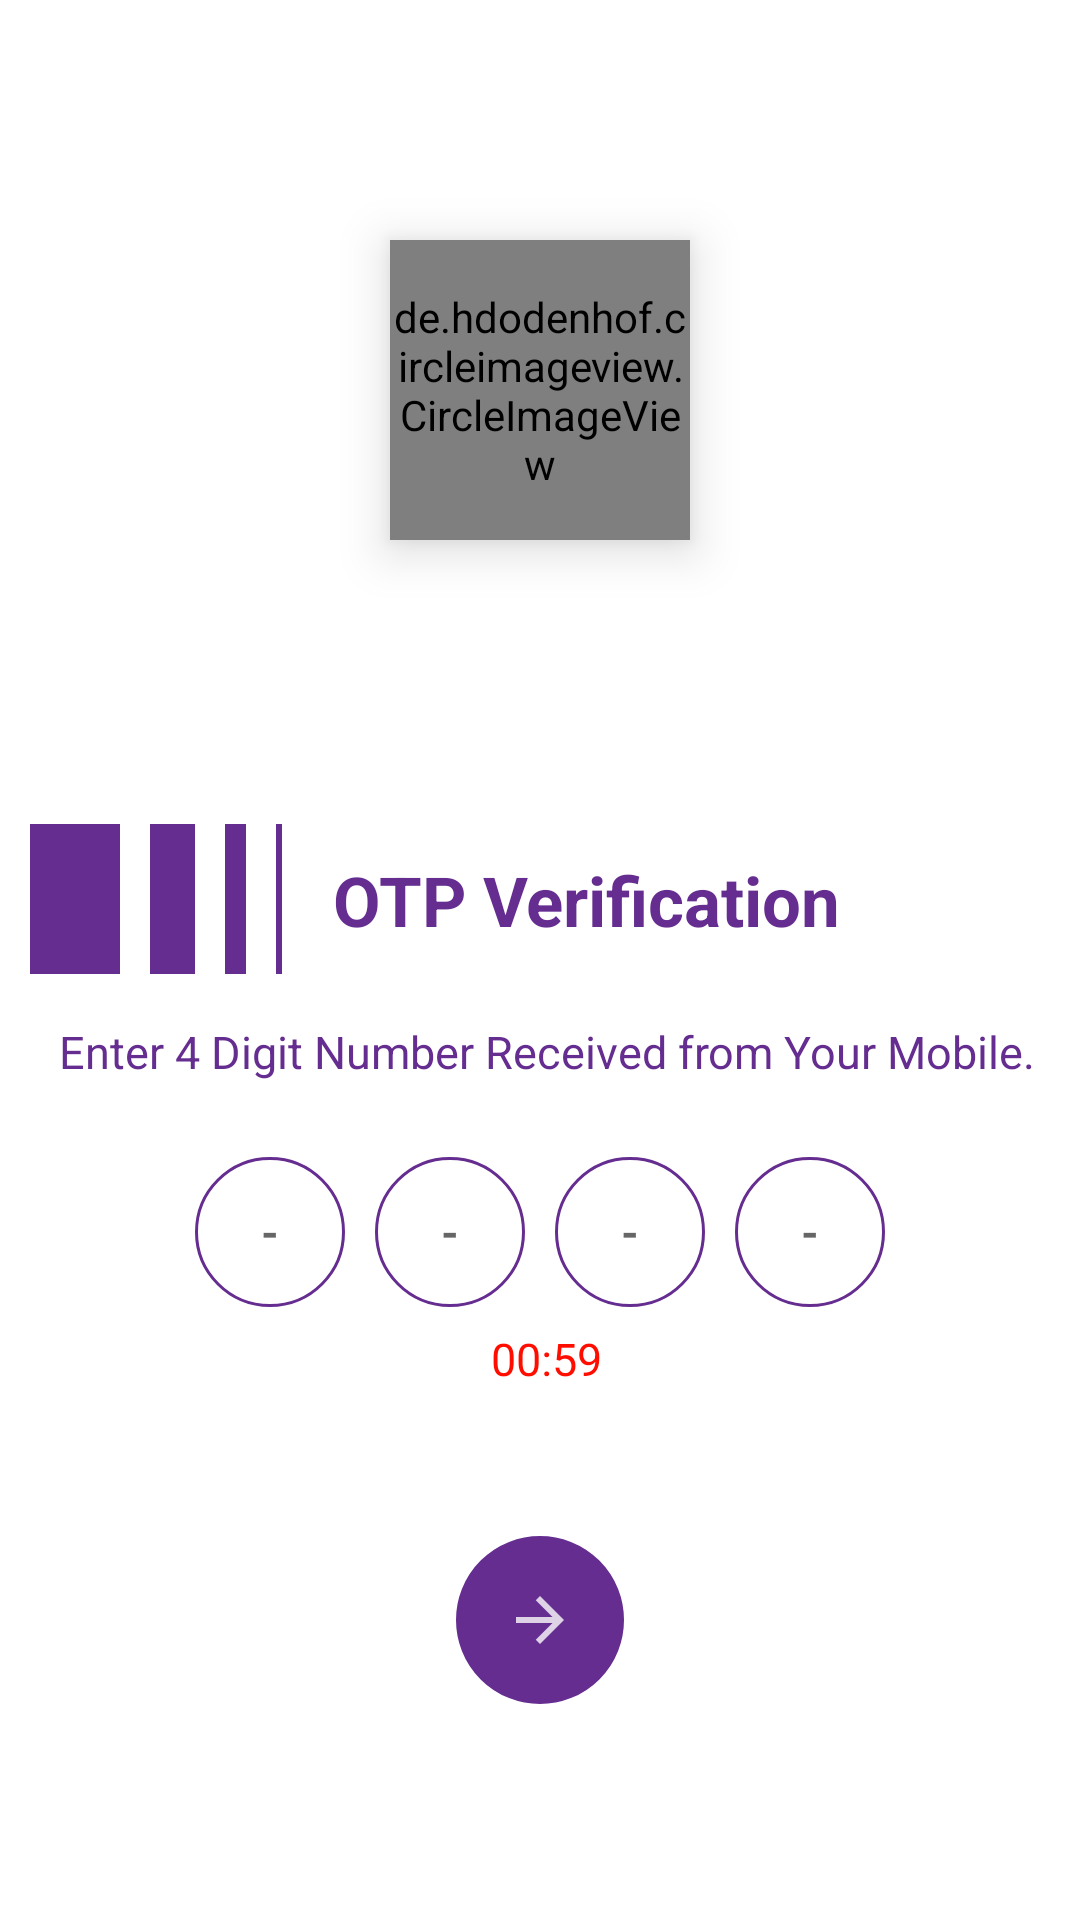

Write the Android layout XML for this screen, with the resource values it uses.
<!-- AndroidManifest.xml: activity theme AppTheme_noaction_bar -->
<!-- res/layout/activity_otp.xml -->
<?xml version="1.0" encoding="utf-8"?>
<RelativeLayout xmlns:android="http://schemas.android.com/apk/res/android"
    xmlns:app="http://schemas.android.com/apk/res-auto"
    xmlns:tools="http://schemas.android.com/tools"
    android:layout_width="match_parent"
    android:layout_height="match_parent">

    <ImageView
        android:layout_width="match_parent"
        android:layout_height="match_parent"
        android:scaleType="fitXY"
        android:adjustViewBounds="true"/>
    <RelativeLayout
        android:layout_width="match_parent"
        android:layout_height="match_parent"
        android:layout_above="@+id/bottom">

        <de.hdodenhof.circleimageview.CircleImageView
            android:id="@+id/imgeView"
            android:layout_width="100dp"
            android:layout_height="100dp"
            android:layout_centerHorizontal="true"
            android:layout_gravity="center"
            android:src="@drawable/applogop"
            android:layout_marginTop="80dp"
            android:elevation="@dimen/ten" />

    </RelativeLayout>

    <LinearLayout
        android:id="@+id/bottom"
        android:layout_width="match_parent"
        android:layout_height="wrap_content"
        android:layout_alignParentBottom="true"
        android:orientation="vertical">
        <LinearLayout
            android:layout_width="match_parent"
            android:layout_height="wrap_content"
            android:orientation="horizontal"
            android:layout_marginStart="@dimen/ten"
            android:layout_marginTop="@dimen/fifty">
            <View
                android:layout_width="@dimen/mar_pad_30"
                android:layout_height="@dimen/mar_pad_50"
                android:background="@color/apptheme"/>
            <View
                android:layout_width="@dimen/fifteen"
                android:layout_marginStart="@dimen/ten"
                android:layout_height="@dimen/mar_pad_50"
                android:background="@color/apptheme"/>
            <View
                android:layout_width="@dimen/seven"
                android:layout_marginStart="@dimen/ten"
                android:layout_height="@dimen/mar_pad_50"
                android:background="@color/apptheme"/>
            <View
                android:layout_width="@dimen/two"
                android:layout_marginStart="@dimen/ten"
                android:layout_height="@dimen/mar_pad_50"
                android:background="@color/apptheme"/>
            <TextView
                android:layout_width="match_parent"
                android:layout_height="wrap_content"
                android:layout_gravity="center"
                android:layout_marginStart="@dimen/seven"
                android:gravity="start"
                android:padding="@dimen/ten"
                android:text="OTP Verification"
                android:textColor="@color/apptheme"
                android:textSize="@dimen/twentythree"
                android:textStyle="bold" />

        </LinearLayout>


        <TextView
            android:layout_width="match_parent"
            android:layout_height="wrap_content"
            android:layout_gravity="center"
            android:layout_marginStart="@dimen/seven"
            android:layout_marginEnd="@dimen/five"
            android:gravity="center"
            android:layout_marginTop="@dimen/ten"
            android:padding="@dimen/five"
            android:text="Enter 4 Digit Number Received from Your Mobile."
            android:textColor="@color/apptheme"
            android:textSize="@dimen/fifteen"
            android:textStyle="normal" />

        <LinearLayout
            android:id="@+id/otpdigits"
            android:layout_width="wrap_content"
            android:layout_height="wrap_content"
            android:layout_gravity="center"
            android:layout_marginTop="@dimen/twenty"
            android:orientation="horizontal">

            <EditText
                android:id="@+id/tv_otp1"
                android:layout_width="@dimen/fifty"
                android:layout_height="@dimen/fifty"
                android:background="@drawable/otp_squre"
                android:gravity="center"
                android:hint="-"
                android:inputType="number"
                android:maxLength="1"
                android:singleLine="true"
                android:textColor="@color/black"
                android:textSize="15sp"
                android:textStyle="bold" />

            <EditText
                android:id="@+id/tv_otp2"
                android:layout_width="@dimen/fifty"
                android:layout_height="@dimen/fifty"
                android:layout_marginLeft="10dp"
                android:background="@drawable/otp_squre"
                android:gravity="center"
                android:hint="-"
                android:inputType="number"
                android:maxLength="1"
                android:singleLine="true"
                android:textColor="@color/black"
                android:textSize="15sp"
                android:textStyle="bold" />

            <EditText
                android:id="@+id/tv_otp3"
                android:layout_width="@dimen/fifty"
                android:layout_height="@dimen/fifty"
                android:layout_marginLeft="@dimen/ten"
                android:background="@drawable/otp_squre"
                android:gravity="center"
                android:hint="-"
                android:inputType="number"
                android:maxLength="1"
                android:singleLine="true"
                android:textColor="@color/black"
                android:textSize="15sp"
                android:textStyle="bold" />

            <EditText
                android:id="@+id/tv_otp4"
                android:layout_width="@dimen/fifty"
                android:layout_height="@dimen/fifty"
                android:layout_marginLeft="@dimen/ten"
                android:background="@drawable/otp_squre"
                android:gravity="center"
                android:hint="-"
                android:inputType="number"
                android:maxLength="1"
                android:singleLine="true"
                android:textColor="@color/black"
                android:textSize="15sp"
                android:textStyle="bold" />
            <EditText
                android:id="@+id/tv_otp5"
                android:layout_width="@dimen/fifty"
                android:layout_height="@dimen/fifty"
                android:layout_marginLeft="@dimen/ten"
                android:background="@drawable/otp_squre"
                android:gravity="center"
                android:hint="-"
                android:visibility="gone"
                android:inputType="number"
                android:maxLength="1"
                android:singleLine="true"
                android:textColor="@color/black"
                android:textSize="15sp"
                android:textStyle="bold" />


        </LinearLayout>

        <TextView
            android:id="@+id/resendotp"
            android:layout_width="match_parent"
            android:layout_height="wrap_content"
            android:layout_gravity="center"
            android:layout_marginStart="@dimen/seven"
            android:layout_marginEnd="@dimen/five"
            android:gravity="center"
            android:padding="@dimen/seven"
            android:text="00:59"
            android:textColor="@color/red"
            android:textSize="@dimen/fifteen"
            android:textStyle="normal" />


        <LinearLayout
            android:layout_width="match_parent"
            android:layout_height="wrap_content"
            android:layout_gravity="center"
            android:layout_marginLeft="@dimen/ten"
            android:layout_marginTop="@dimen/twenty"
            android:layout_marginRight="@dimen/ten"
            android:layout_marginBottom="@dimen/fifty"
            android:gravity="center"
            android:orientation="horizontal">





            <RelativeLayout
                android:layout_width="wrap_content"
                android:layout_height="wrap_content"
                android:layout_gravity="center_horizontal">

                <ImageButton
                    android:id="@+id/verify"
                    android:layout_width="60dp"
                    android:layout_height="60dp"
                    android:layout_gravity="center"
                    android:layout_marginTop="@dimen/twenty"
                    android:layout_marginBottom="@dimen/twenty"
                    android:background="@drawable/circle_apptheme"
                    android:padding="@dimen/ten"
                    android:src="@drawable/ic_left" />

            </RelativeLayout>


        </LinearLayout>

    </LinearLayout>


</RelativeLayout>
<!-- resources referenced by this layout -->
<resources>
  <color name="apptheme">#662d91</color>
  <color name="black">#000</color>
  <color name="red">#FF0E00</color>
  <dimen name="fifteen">15dp</dimen>
  <dimen name="fifty">50dp</dimen>
  <dimen name="five">5dp</dimen>
  <dimen name="mar_pad_30">30dp</dimen>
  <dimen name="mar_pad_50">50dp</dimen>
  <dimen name="seven">7dp</dimen>
  <dimen name="ten">10dp</dimen>
  <dimen name="twenty">20dp</dimen>
  <dimen name="twentythree">23dp</dimen>
  <dimen name="two">2dp</dimen>
  <!-- drawable applogop: jpeg bitmap (drawable, 29897 bytes) -->
  <!-- drawable circle_apptheme (drawable) -->
  <shape
      xmlns:android="http://schemas.android.com/apk/res/android"
      android:shape="oval">
  
      <solid
          android:color="@color/apptheme"/>
      <stroke android:width="@dimen/two"
          android:color="@color/white"/>
  </shape>
  <!-- drawable ic_left (drawable-anydpi) -->
  <vector xmlns:android="http://schemas.android.com/apk/res/android"
      android:width="24dp"
      android:height="24dp"
      android:viewportWidth="24"
      android:viewportHeight="24"
      android:tint="#FBFBFB"
      android:alpha="0.8">
      <path
          android:fillColor="#FF000000"
          android:pathData="M12,4l-1.41,1.41L16.17,11H4v2h12.17l-5.58,5.59L12,20l8,-8z"/>
  </vector>
  <!-- drawable otp_squre (drawable) -->
  <?xml version="1.0" encoding="utf-8"?>
  <shape xmlns:android="http://schemas.android.com/apk/res/android"
      xmlns:aapt="http://schemas.android.com/aapt"
      xmlns:app="http://schemas.android.com/apk/res-auto"
      android:shape="oval">
      <solid android:color="@color/white"/>
      <stroke
          android:width="@dimen/one"
          android:color="@color/apptheme" />
  </shape>
  <style name="AppTheme_noaction_bar" parent="Theme.MaterialComponents.Light.NoActionBar">
          
          <item name="colorPrimary">@color/colorPrimary</item>
          <item name="colorPrimaryDark">@color/colorPrimaryDark</item>
          <item name="colorAccent">@color/apptheme</item>
      </style>
  <color name="white">#FFF</color>
  <dimen name="one">1dp</dimen>
  <color name="colorPrimary">#662d91</color>
  <color name="colorPrimaryDark">#131313</color>
</resources>
